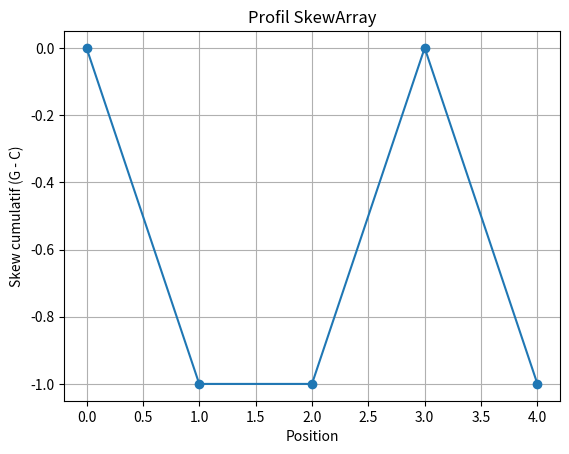

The script that saved this image:
import matplotlib.pyplot as plt

def delta(base):
    """Retourne +1 pour G, -1 pour C, 0 sinon."""
    b = base.upper()  
    if b == "G":
        return 1
    if b == "C":
        return -1
    return 0

# mini-vérifications visuelles
print("G ->", delta("G"))   # attendu +1
print("C ->", delta("C"))   # attendu -1
print("A ->", delta("A"))   # attendu 0
print("T ->", delta("T"))   # attendu 0
print("N ->", delta("N"))   # attendu 0
#Je demande à Python de vérifier si delta("G") donne bien 1
assert delta("G") == 1
assert delta("C") == -1

def compute_skew(seq):
    """Construit le profil cumulatif du skew (version 3 : logique avec delta)."""
    skew = [0]
    for ch in seq:
        contribution = delta(ch)          # -1 si C, +1 si G, 0 sinon
        new_value = skew[-1] + contribution
        skew.append(new_value)
    return skew

print("compute_skew('CAGC') ->", compute_skew("CAGC"))

assert compute_skew("CAGC") == [0, -1, -1, 0, -1]
print("Test compute_skew : OK ✅")

def show_deltas(seq):
    print("Index | Base | Delta | Skew")
    print("-----------------------------")
    skew = [0]
    for i, ch in enumerate(seq, start=1):
        d = delta(ch)                 # contribution de la base
        current = skew[-1] + d        # nouvelle valeur cumulée
        skew.append(current)
        print(f"{i:5d} |   {ch}   | {d:+5d} | {current:4d}")

show_deltas("CAGC")

def min_positions(skew):
    """Renvoie la liste des indices où skew atteint son minimum."""
    m = min(skew)
    return [i for i, v in enumerate(skew) if v == m]

# démo rapide sur notre exemple
s = compute_skew("CAGC")
print("Skew:", s)
print("Indices du minimum:", min_positions(s))  # attendu : [1, 2, 4]

def plot_skew(seq):
    """Trace la courbe du skew cumulatif pour une séquence donnée."""
    skew = compute_skew(seq)
    positions = list(range(len(skew)))     # axe des X = positions
    plt.plot(positions, skew, marker="o")  # trace la courbe
    plt.xlabel("Position")
    plt.ylabel("Skew cumulatif (G - C)")
    plt.title("Profil SkewArray")
    plt.grid(True)
    plt.savefig("skew_plot.png", dpi=300, bbox_inches="tight")
    print("Graphique enregistré sous le nom : skew_plot.png ✅")
    plt.show()

# démo
plot_skew("CAGC")
